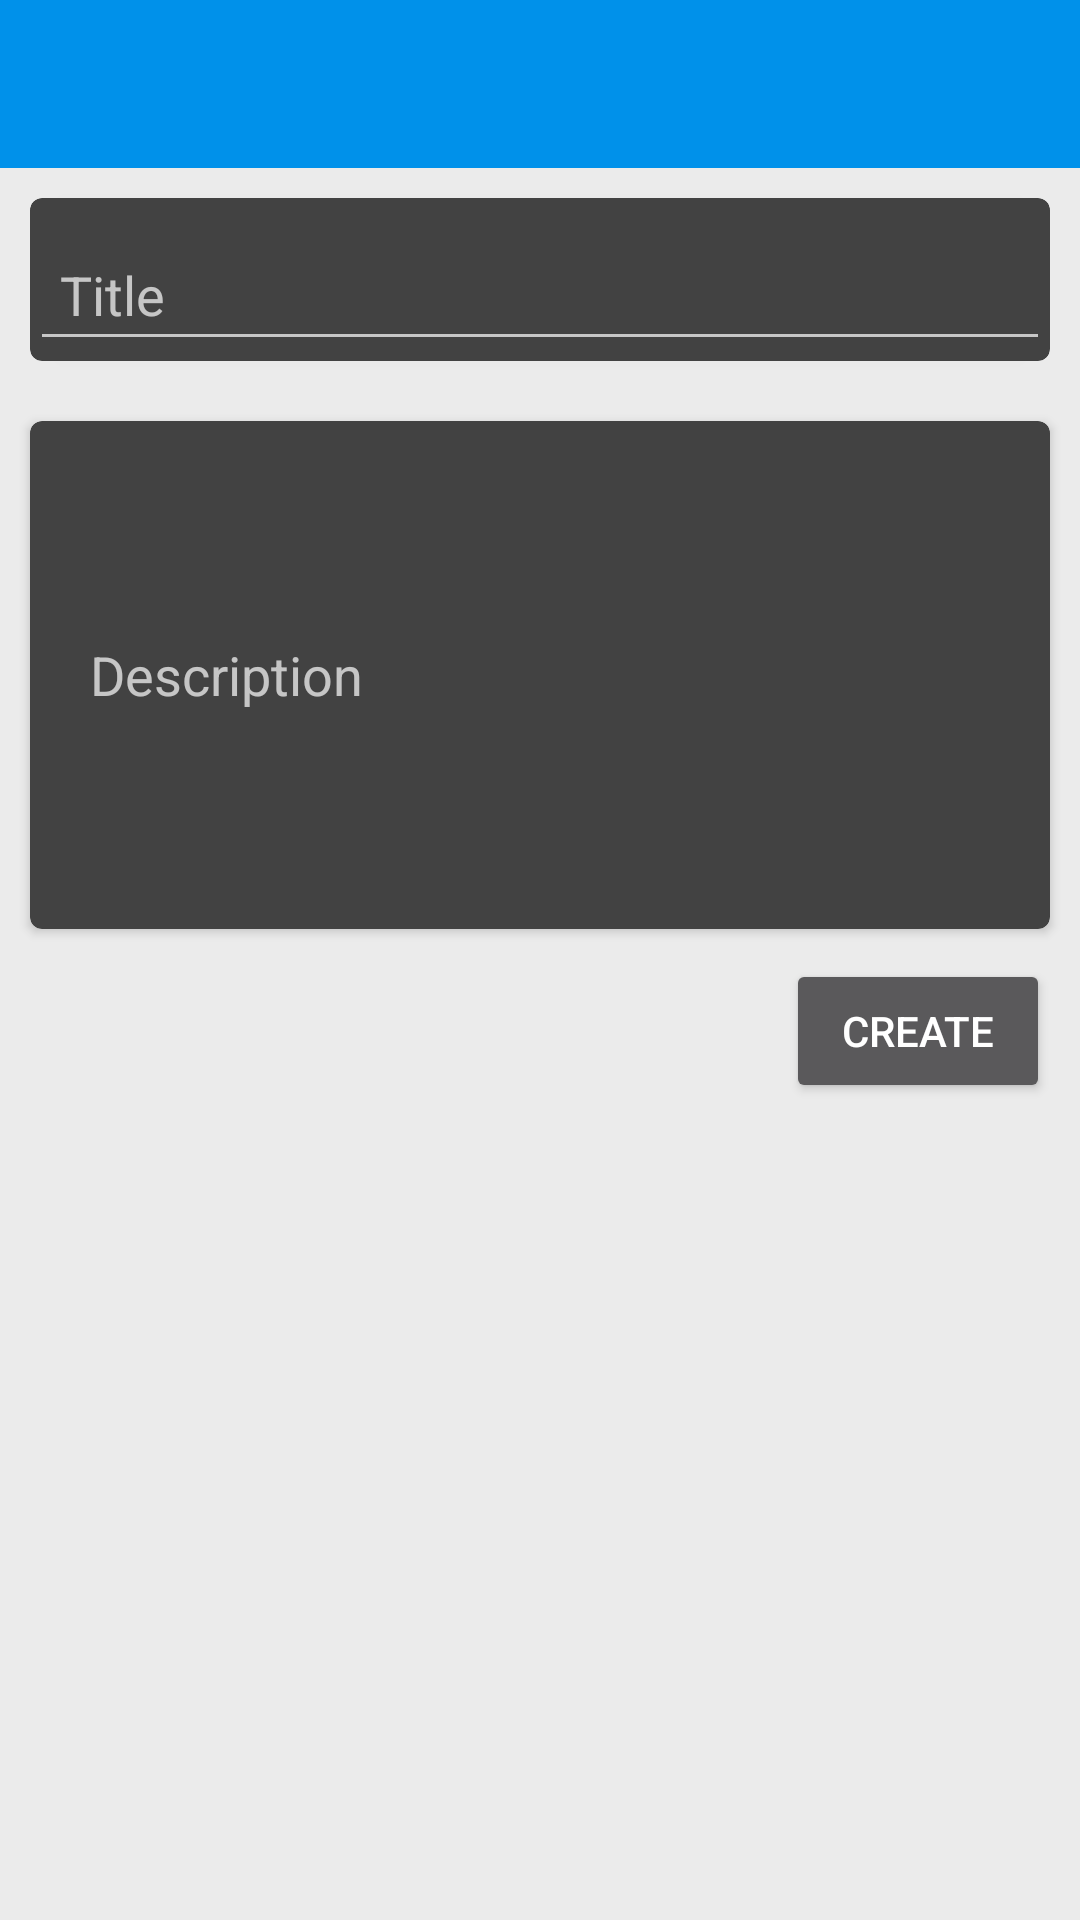

Produce the Android XML layout that renders to this screen, including the resource entries it uses.
<!-- AndroidManifest.xml: application theme Theme.AppCompat.NoActionBar -->
<!-- res/layout/activity_detail_note_layout.xml -->
<?xml version="1.0" encoding="utf-8"?>
<ScrollView xmlns:android="http://schemas.android.com/apk/res/android"
            xmlns:card_view="http://schemas.android.com/apk/res-auto"
            android:layout_width="match_parent"
            android:layout_height="match_parent"
            android:background="@color/notesCardBody">

    <LinearLayout
        android:layout_width="match_parent"
        android:layout_height="wrap_content"
        android:orientation="vertical">

        <include
            android:id="@+id/app_bar"
            layout="@layout/toolbar" />

        <ImageView
            android:id="@+id/image_make_note"
            android:layout_width="match_parent"
            android:layout_height="wrap_content" />

        <android.support.v7.widget.CardView
            android:layout_width="match_parent"
            android:layout_height="wrap_content"
            android:layout_margin="10dp"
            card_view:cardCornerRadius="4dp">

            <EditText
                android:id="@+id/make_note_title"
                android:layout_width="match_parent"
                android:layout_height="wrap_content"
                android:layout_marginTop="10dp"
                android:hint="@string/title"
                android:padding="10dp" />

        </android.support.v7.widget.CardView>


        <android.support.v7.widget.CardView
            android:id="@+id/card_view"
            android:layout_width="match_parent"
            android:layout_height="wrap_content"
            android:layout_marginTop="10dp"
            android:layout_marginLeft="10dp"
            android:layout_marginRight="10dp"
            card_view:cardCornerRadius="4dp">

            <ScrollView
                android:layout_width="match_parent"
                android:layout_height="match_parent"
                android:fillViewport="true">


                <RelativeLayout
                    android:layout_width="match_parent"
                    android:layout_height="match_parent">

                    <EditText
                        android:id="@+id/make_note_detail"
                        android:layout_width="match_parent"
                        android:layout_height="wrap_content"
                        android:layout_margin="10dp"
                        android:layout_marginTop="10dp"
                        android:background="@android:color/transparent"
                        android:hint="@string/description"
                        android:lines="6"
                        android:padding="10dp" />
                </RelativeLayout>

            </ScrollView>

        </android.support.v7.widget.CardView>


        <LinearLayout
            android:layout_width="match_parent"
            android:layout_height="wrap_content"
            android:gravity="end"
            android:orientation="horizontal"
            android:padding="10dp">


            <ImageView
                android:id="@+id/date_picker_button"
                android:layout_width="wrap_content"
                android:layout_height="wrap_content"
                android:visibility="gone"
                android:src="@android:drawable/ic_menu_my_calendar" />

            <TextView
                android:id="@+id/date_textview_make_note"
                android:layout_width="wrap_content"
                android:layout_height="match_parent"
                android:layout_marginLeft="10dp"
                android:layout_marginStart="10dp"
                android:visibility="gone"
                android:textColor="@android:color/black"
                android:gravity="center"
                android:text="" />

            <TextView
                android:id="@+id/time_textview_make_note"
                android:layout_width="wrap_content"
                android:layout_height="match_parent"
                android:layout_marginLeft="10dp"
                android:layout_marginStart="10dp"
                android:gravity="center"
                android:visibility="gone"
                android:textColor="@android:color/black"
                android:text="@string/NO_TIME" />

            <ImageView
                android:id="@+id/delete_make_note"
                android:layout_width="20dp"
                android:layout_height="wrap_content"
                android:layout_marginLeft="10dp"
                android:layout_marginStart="10dp"
                android:alpha="0.08"
                android:visibility="gone"
                android:background="@color/notesCardBody"
                android:src="@android:drawable/ic_delete" />

            <Button
                android:layout_width="wrap_content"
                android:layout_height="wrap_content"
                android:id="@+id/bt_create"
                android:onClick="createNote"
                android:text="Create"/>
        </LinearLayout>


    </LinearLayout>

</ScrollView>
<!-- res/layout/toolbar.xml (included above) -->
<?xml version="1.0" encoding="utf-8"?>
<android.support.v7.widget.Toolbar
    xmlns:android="http://schemas.android.com/apk/res/android"
    xmlns:note="http://schemas.android.com/apk/res-auto"
    android:layout_width="match_parent"
    android:layout_height="?actionBarSize"
    android:theme="@style/ActionBarThemeOverlay"
    note:titleTextAppearance="@style/ActionBar.TitleText">

</android.support.v7.widget.Toolbar>
<!-- resources referenced by this layout -->
<resources>
  <color name="notesCardBody">#EBEBEB</color>
  <string name="NO_TIME">No time</string>
  <string name="description">Description</string>
  <string name="title">Title</string>
  <style name="ActionBar.TitleText" parent="TextAppearance.AppCompat.Widget.ActionBar.Title">
          <item name="android:textColor">@color/notesPrimaryTextColor</item>
          <item name="android:textSize">18sp</item>
      </style>
  <style name="ActionBarThemeOverlay" parent="">
          <item name="android:textColorPrimary">@color/notesPrimaryTextColor</item>
          <item name="colorControlHighlight">@color/notesBackgroundColor</item>
          <item name="android:actionMenuTextColor">@color/notesPrimaryTextColor</item>
          <item name="android:textColorSecondary">@color/notesPrimaryTextColor</item>
          <item name="android:background">@color/notesPrimaryBackgroundColor</item>
      </style>
  <style name="Theme.AppCompat.NoActionBar">
          <item name="windowActionBar">false</item>
          <item name="windowNoTitle">true</item>
      </style>
  <color name="notesPrimaryTextColor">#FAFAFA</color>
  <color name="notesBackgroundColor">#FAFAFA</color>
  <color name="notesPrimaryBackgroundColor">#0091EA</color>
</resources>
